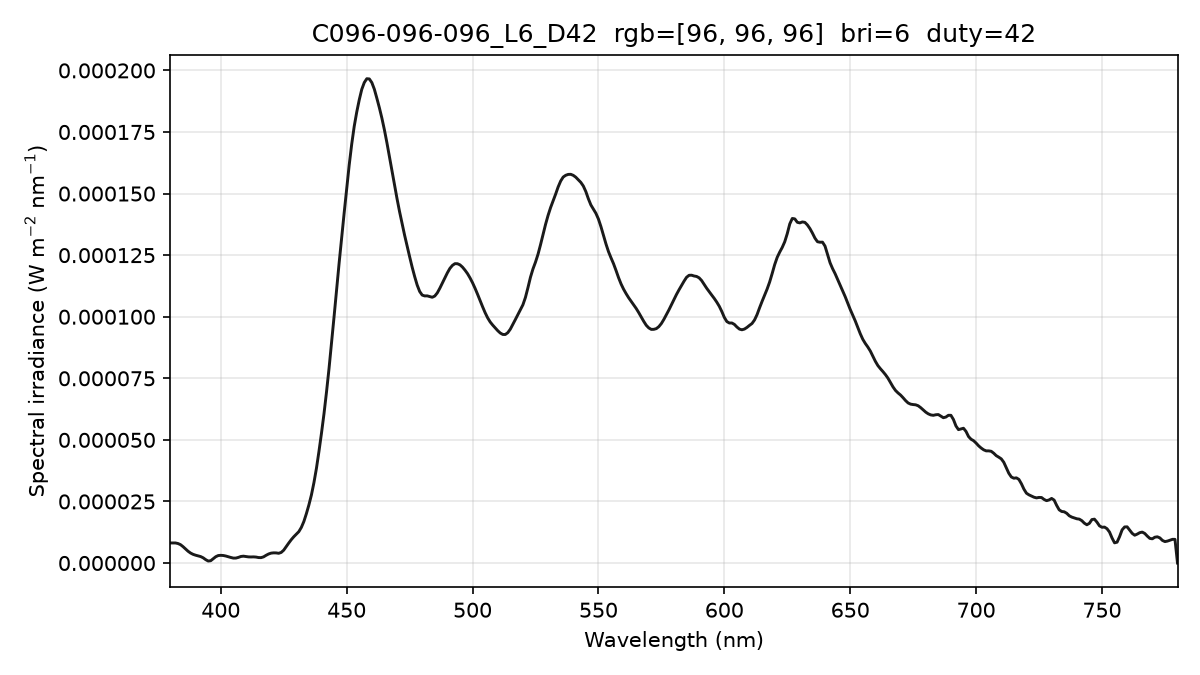

The table this chart was drawn from, first rows:
wavelength_nm, spectral_irradiance_W_m2_nm, spectral_irradiance_std_W_m2_nm, spectral_irradiance_uW_cm2_nm, photon_irradiance_photons_m2_s_nm
380, 8.14861758e-06, 8.62783254e-07, 8.14861758e-04, 1.55880145e+13
381, 8.14861758e-06, 8.62783254e-07, 8.14861758e-04, 1.56290356e+13
382, 8.14861758e-06, 8.62783254e-07, 8.14861758e-04, 1.56700567e+13
383, 7.92108895e-06, 4.74487385e-07, 7.92108895e-04, 1.52723874e+13
384, 7.46309602e-06, 3.64336360e-07, 7.46309602e-04, 1.44269166e+13
385, 6.65982688e-06, 1.01733719e-06, 6.65982688e-04, 1.29076428e+13
386, 5.73881110e-06, 1.18344545e-06, 5.73881110e-04, 1.11514798e+13
387, 4.78827573e-06, 8.81813609e-07, 4.78827573e-04, 9.32853368e+12
388, 4.05120089e-06, 6.46783645e-07, 4.05120089e-04, 7.91295640e+12
389, 3.52758697e-06, 5.05857568e-07, 3.52758697e-04, 6.90797248e+12
390, 3.17907916e-06, 3.47451527e-07, 3.17907916e-04, 6.24150347e+12
391, 2.89090607e-06, 4.75232208e-07, 2.89090607e-04, 5.69028483e+12
392, 2.62380609e-06, 9.84298826e-07, 2.62380609e-04, 5.17774991e+12
393, 2.12495665e-06, 1.16300442e-06, 2.12495665e-04, 4.20403084e+12
394, 1.38096123e-06, 9.08701672e-07, 1.38096123e-04, 2.73905641e+12
395, 8.09969748e-07, 3.34378215e-07, 8.09969748e-05, 1.61060544e+12
396, 9.32693405e-07, 1.85835202e-07, 9.32693405e-05, 1.85933378e+12
397, 1.74913233e-06, 5.95451164e-07, 1.74913233e-04, 3.49571841e+12
398, 2.56321498e-06, 7.02327980e-07, 2.56321498e-04, 5.13560215e+12
399, 3.03846210e-06, 5.12183893e-07, 3.03846210e-04, 6.10309298e+12
400, 3.12858975e-06, 8.24708423e-08, 3.12858975e-04, 6.29987420e+12
401, 3.05675312e-06, 2.36430651e-07, 3.05675312e-04, 6.17060865e+12
402, 2.84460521e-06, 4.85968304e-07, 2.84460521e-04, 5.75666983e+12
403, 2.54458379e-06, 7.01106663e-07, 2.54458379e-04, 5.16232176e+12
404, 2.25301980e-06, 8.54743979e-07, 2.25301980e-04, 4.58215357e+12
405, 2.00233647e-06, 9.28758702e-07, 2.00233647e-04, 4.08239806e+12
406, 2.01506286e-06, 9.12277596e-07, 2.01506286e-04, 4.11848890e+12
407, 2.28889535e-06, 8.19859562e-07, 2.28889535e-04, 4.68968436e+12
408, 2.66038727e-06, 6.65204328e-07, 2.66038727e-04, 5.46422146e+12
409, 2.77935628e-06, 5.11801906e-07, 2.77935628e-04, 5.72256584e+12
410, 2.64580261e-06, 3.86197494e-07, 2.64580261e-04, 5.46090428e+12
411, 2.49493921e-06, 2.86075064e-07, 2.49493921e-04, 5.16208389e+12
412, 2.45763168e-06, 1.42366217e-07, 2.45763168e-04, 5.09726579e+12
413, 2.49480122e-06, 7.99794024e-08, 2.49480122e-04, 5.18691663e+12
414, 2.41934663e-06, 1.50190594e-07, 2.41934663e-04, 5.04221901e+12
415, 2.22190081e-06, 1.58600544e-07, 2.22190081e-04, 4.64190269e+12
416, 2.19193481e-06, 2.30334448e-07, 2.19193481e-04, 4.59033342e+12
417, 2.50627667e-06, 2.70938006e-07, 2.50627667e-04, 5.26124268e+12
418, 3.13862553e-06, 4.06520280e-07, 3.13862553e-04, 6.60448643e+12
419, 3.67468541e-06, 5.10486664e-07, 3.67468541e-04, 7.75099499e+12
420, 4.02054098e-06, 6.52117164e-07, 4.02054098e-04, 8.50074622e+12
421, 4.12968787e-06, 9.08416373e-07, 4.12968787e-04, 8.75230798e+12
422, 4.10729903e-06, 9.19213705e-07, 4.10729903e-04, 8.72553452e+12
423, 3.95337461e-06, 6.59572355e-07, 3.95337461e-04, 8.41843967e+12
424, 4.30094148e-06, 4.95664889e-07, 4.30094148e-04, 9.18021089e+12
425, 5.22431653e-06, 4.35234125e-07, 5.22431653e-04, 1.11774228e+13
426, 6.69783307e-06, 6.00708334e-07, 6.69783307e-04, 1.43637285e+13
427, 8.12221458e-06, 8.36567406e-07, 8.12221458e-04, 1.74592507e+13
428, 9.48187428e-06, 1.07176129e-06, 9.48187428e-04, 2.04296643e+13
429, 1.06703968e-05, 1.11921645e-06, 1.06703968e-03, 2.30441731e+13
430, 1.16987203e-05, 9.55284174e-07, 1.16987203e-03, 2.53238704e+13
431, 1.27449849e-05, 6.42703996e-07, 1.27449849e-03, 2.76528479e+13
432, 1.44568974e-05, 4.93404751e-07, 1.44568974e-03, 3.14399692e+13
433, 1.68625718e-05, 4.99101504e-07, 1.68625718e-03, 3.67565699e+13
434, 2.00422530e-05, 5.34616347e-07, 2.00422530e-03, 4.37884465e+13
435, 2.35946085e-05, 3.95971756e-07, 2.35946085e-03, 5.16684342e+13
436, 2.76346145e-05, 3.29610351e-07, 2.76346145e-03, 6.06545195e+13
437, 3.26325421e-05, 4.14373742e-07, 3.26325421e-03, 7.17886212e+13
438, 3.84740966e-05, 2.95590946e-07, 3.84740966e-03, 8.48331922e+13
439, 4.53431284e-05, 1.32211155e-07, 4.53431284e-03, 1.00207279e+14
... 341 more rows
